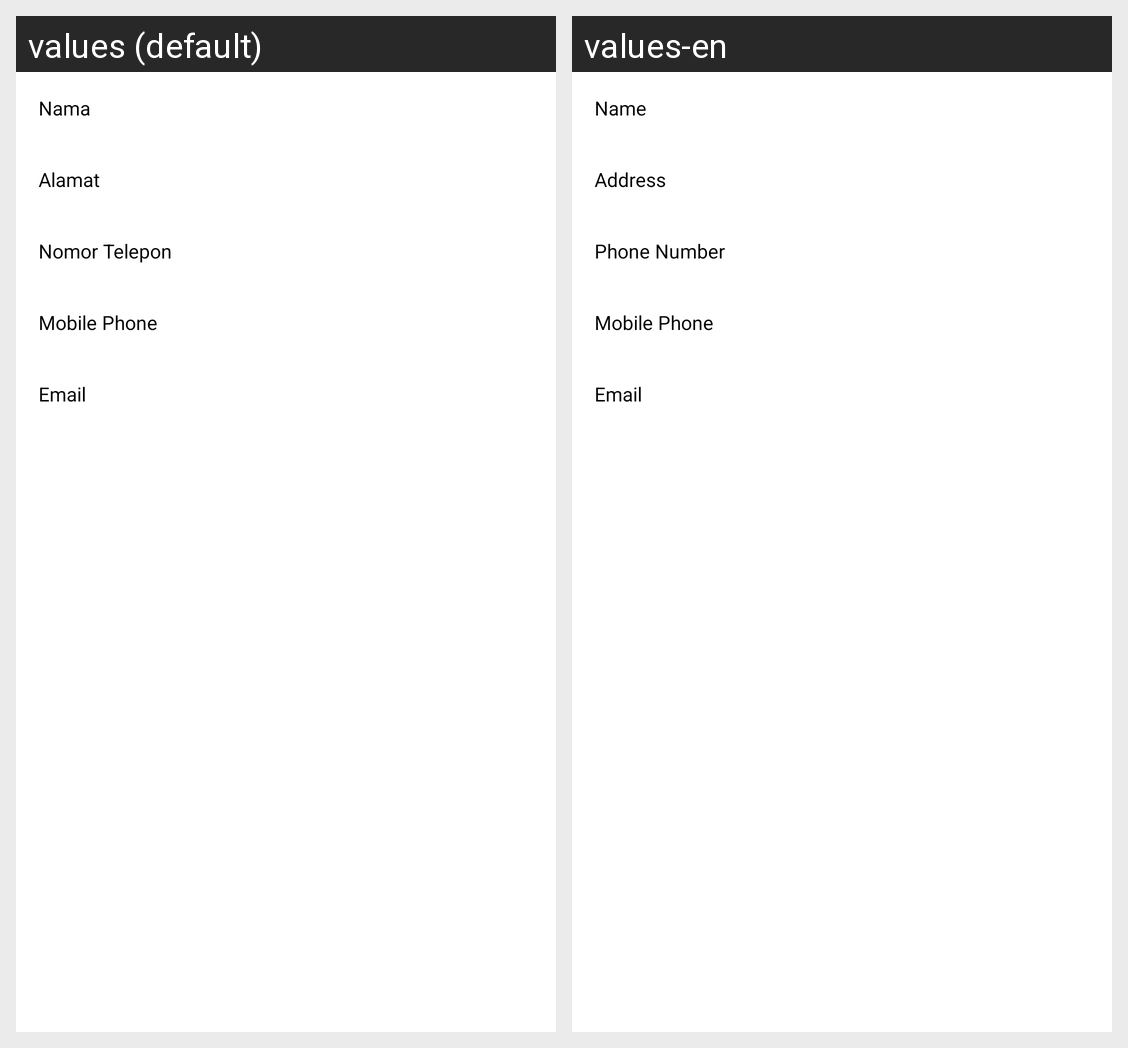

This grid shows one Android layout under two languages. Give, for every string resource on the screen, its name, the default text and each shown locale's text.
Android screen res/layout/fragment_pengguna.xml rendered under 2 locales, left to right: values (default), values-en. Device: Nexus 5 (rendered at 1080×1920; each locale shown at half size, 540×960, under a caption strip naming it); theme Theme.RegistrasiBeacon.
Strings drawn on this screen, with the default value and each locale's value (text and hints the layout hard-codes, and strings that could not be matched under every locale, appear in the picture but are not listed):

nama
  values: Nama
  values-en: Name

alamat
  values: Alamat
  values-en: Address

nomor_telepon
  values: Nomor Telepon
  values-en: Phone Number

mobile_phone
  values: Mobile Phone
  values-en: Mobile Phone

email
  values: Email
  values-en: Email
